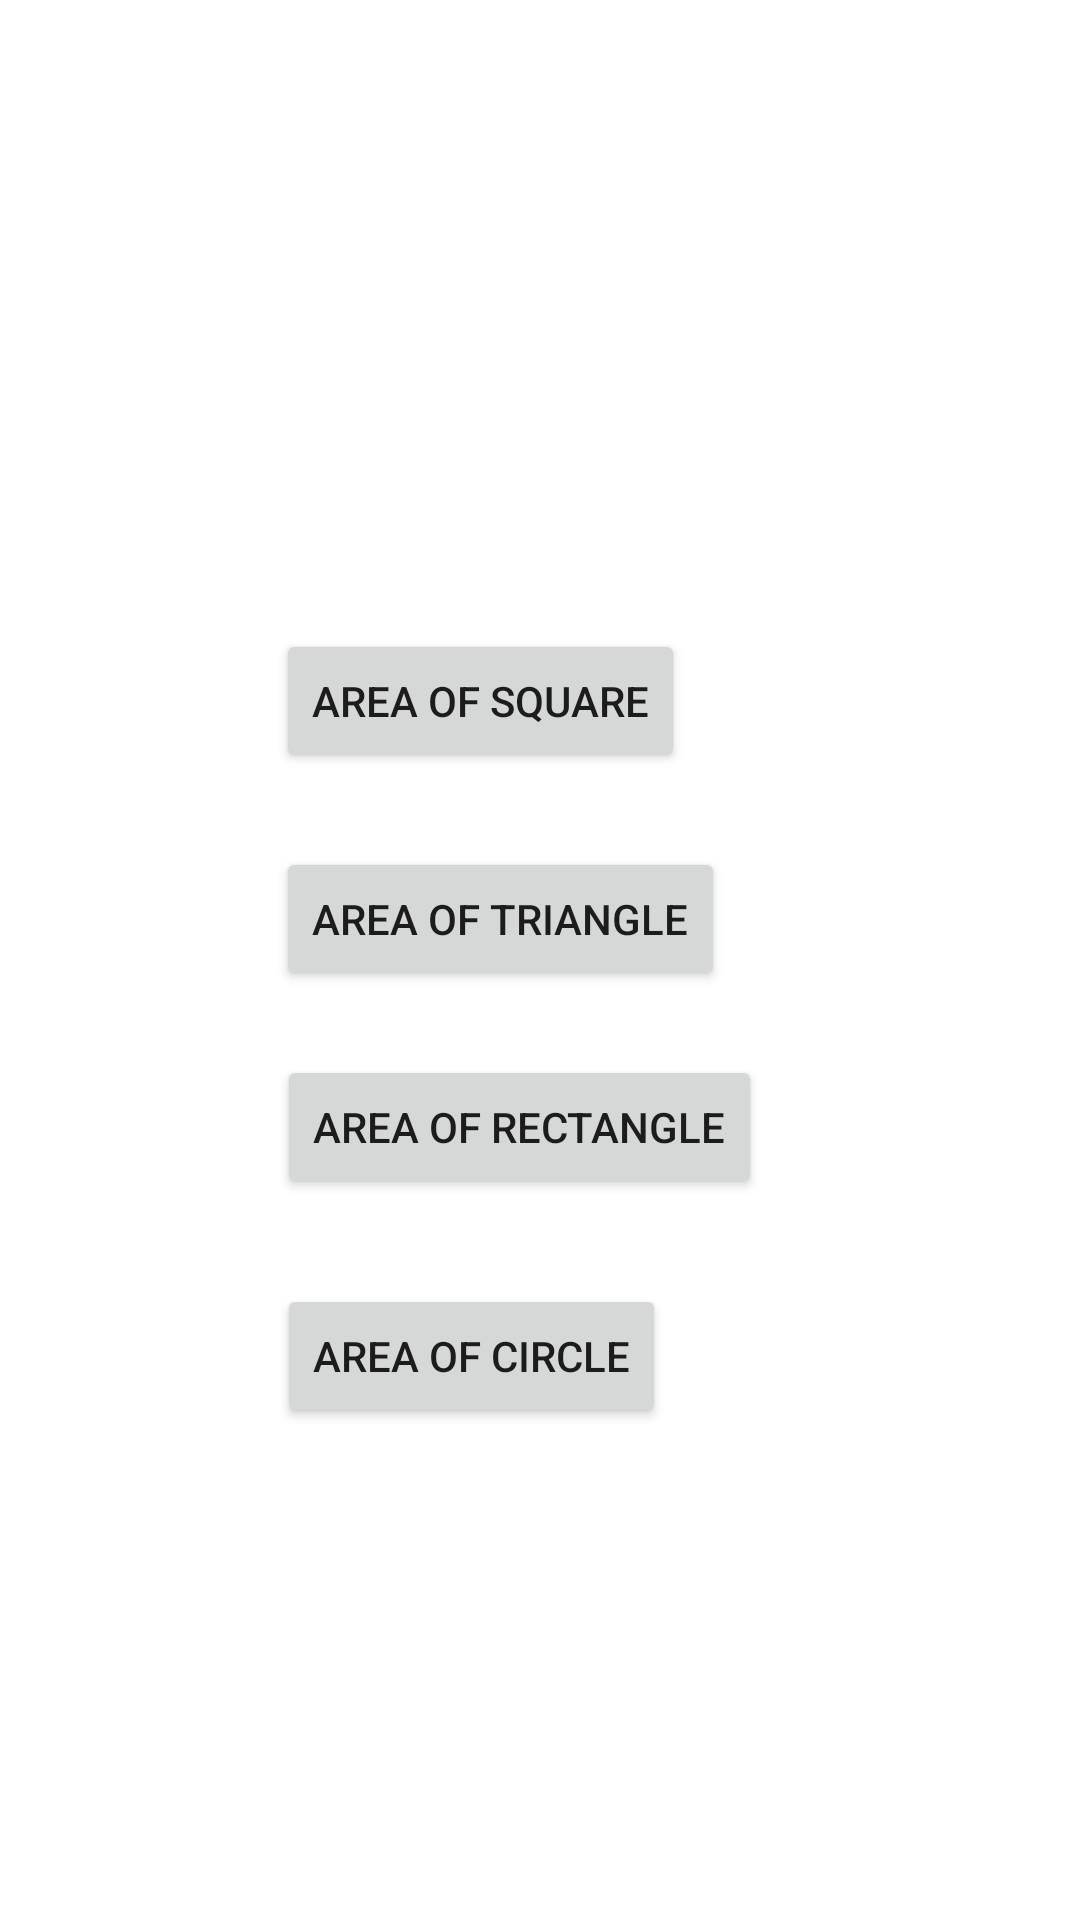

Write the Android layout XML for this screen, with the resource values it uses.
<!-- AndroidManifest.xml: application theme Theme.MyAreaCalculatorApp -->
<!-- res/layout/activity_main.xml -->
<?xml version="1.0" encoding="utf-8"?>
<androidx.constraintlayout.widget.ConstraintLayout xmlns:android="http://schemas.android.com/apk/res/android"
    xmlns:app="http://schemas.android.com/apk/res-auto"
    xmlns:tools="http://schemas.android.com/tools"
    android:layout_width="match_parent"
    android:layout_height="match_parent"
    tools:context=".MainActivity">
    <Button
        android:id="@+id/btnsqr"
        android:layout_width="wrap_content"
        android:layout_height="wrap_content"
        android:onClick="btnsquare"
        android:text="AREA OF SQUARE"
        app:layout_constraintBottom_toBottomOf="parent"
        app:layout_constraintEnd_toEndOf="parent"
        app:layout_constraintHorizontal_bias="0.411"
        app:layout_constraintStart_toStartOf="parent"
        app:layout_constraintTop_toTopOf="parent"
        app:layout_constraintVertical_bias="0.354" />

    <Button
        android:id="@+id/btntri"
        android:layout_width="wrap_content"
        android:layout_height="wrap_content"
        android:text="AREA OF TRIANGLE"
        app:layout_constraintBottom_toBottomOf="parent"
        app:layout_constraintEnd_toEndOf="parent"
        app:layout_constraintHorizontal_bias="0.437"
        app:layout_constraintStart_toStartOf="parent"
        app:layout_constraintTop_toTopOf="parent"
        app:layout_constraintVertical_bias="0.477"
        android:onClick="btntriangle"
        />

    <Button
        android:id="@+id/btnrec"
        android:layout_width="wrap_content"
        android:layout_height="wrap_content"
        android:text="AREA OF RECTANGLE"
        app:layout_constraintBottom_toBottomOf="parent"
        app:layout_constraintEnd_toEndOf="parent"
        app:layout_constraintHorizontal_bias="0.465"
        app:layout_constraintStart_toStartOf="parent"
        app:layout_constraintTop_toTopOf="parent"
        app:layout_constraintVertical_bias="0.594"
        android:onClick="btnrectangle"
        />

    <Button
        android:id="@+id/btncrc"
        android:layout_width="wrap_content"
        android:layout_height="wrap_content"
        android:text="AREA OF CIRCLE"
        app:layout_constraintBottom_toBottomOf="parent"
        app:layout_constraintEnd_toEndOf="parent"
        app:layout_constraintHorizontal_bias="0.401"
        app:layout_constraintStart_toStartOf="parent"
        app:layout_constraintTop_toTopOf="parent"
        app:layout_constraintVertical_bias="0.723"
        android:onClick="btncircle"

        />


</androidx.constraintlayout.widget.ConstraintLayout>
<!-- resources referenced by this layout -->
<resources>
  <style name="Theme.MyAreaCalculatorApp" parent="Theme.MaterialComponents.DayNight.DarkActionBar">
          
          <item name="colorPrimary">@color/purple_500</item>
          <item name="colorPrimaryVariant">@color/purple_700</item>
          <item name="colorOnPrimary">@color/white</item>
          
          <item name="colorSecondary">@color/teal_200</item>
          <item name="colorSecondaryVariant">@color/teal_700</item>
          <item name="colorOnSecondary">@color/black</item>
          
          <item name="android:statusBarColor" tools:targetApi="l">?attr/colorPrimaryVariant</item>
          
      </style>
  <!-- not gathered from this repository: default colours our renderer supplied (Android Studio template values) -->
  <color name="purple_500">#FF6200EE</color>
  <color name="purple_700">#FF3700B3</color>
  <color name="teal_200">#FF03DAC5</color>
  <color name="teal_700">#FF018786</color>
  <color name="black">#FF000000</color>
  <color name="white">#FFFFFFFF</color>
</resources>
